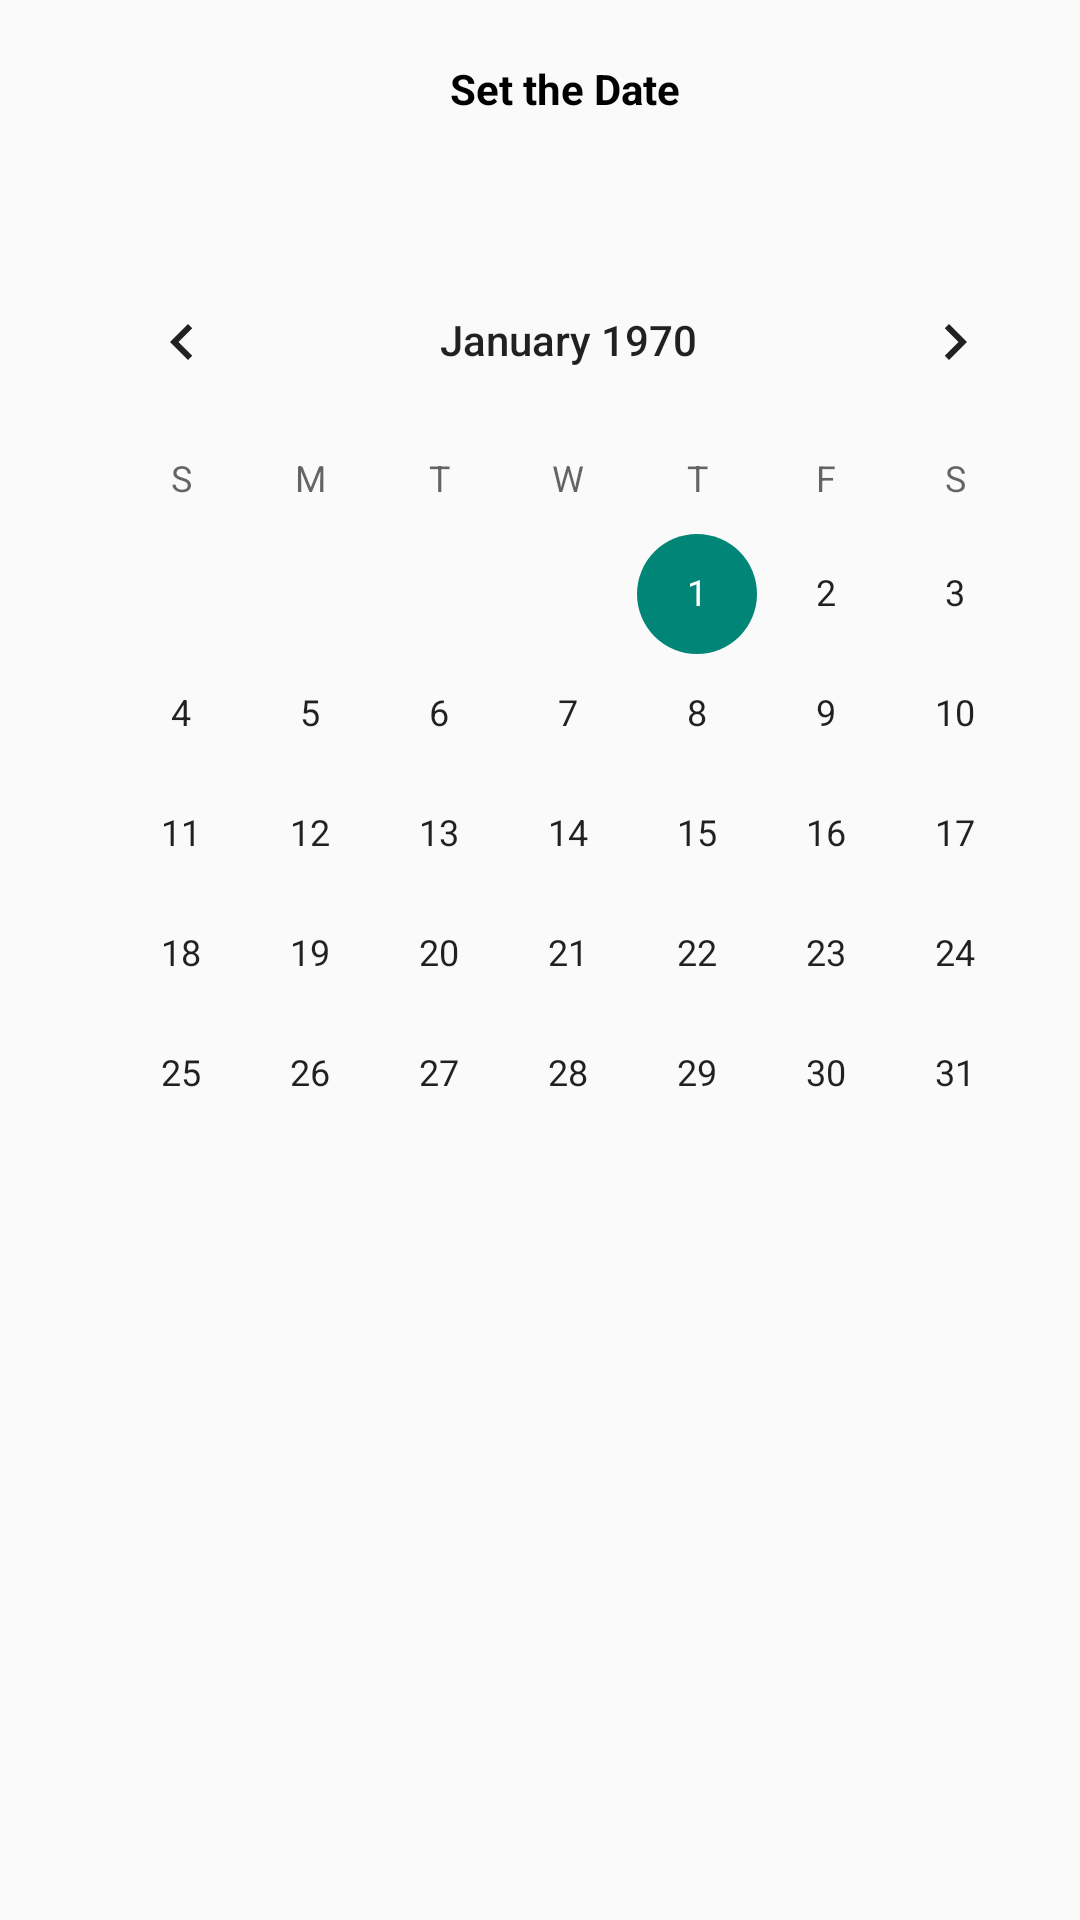

Produce the Android XML layout that renders to this screen, including the resource entries it uses.
<!-- AndroidManifest.xml: activity theme Theme.AppCompat.Light.NoActionBar -->
<!-- res/layout/fragment_calendar.xml -->
<?xml version="1.0" encoding="utf-8"?>
<FrameLayout xmlns:android="http://schemas.android.com/apk/res/android"
    xmlns:tools="http://schemas.android.com/tools"
    android:layout_width="match_parent"
    android:layout_height="match_parent"
    tools:context=".Fragments.CalendarFragment">

    

    
    <TextView
        android:id="@+id/date_view"
        android:layout_width="wrap_content"
        android:layout_height="wrap_content"
        android:layout_marginLeft="150dp"
        android:layout_marginTop="20dp"
        android:text="Set the Date"
        android:textColor="@android:color/background_dark"
        android:textStyle="bold" />

    
    <CalendarView
        android:id="@+id/calender"
        android:layout_marginTop="80dp"
        android:layout_marginLeft="19dp"
        android:layout_width="wrap_content"
        android:layout_height="wrap_content">
    </CalendarView>


</FrameLayout>
<!-- resources referenced by this layout -->
<resources>

</resources>
